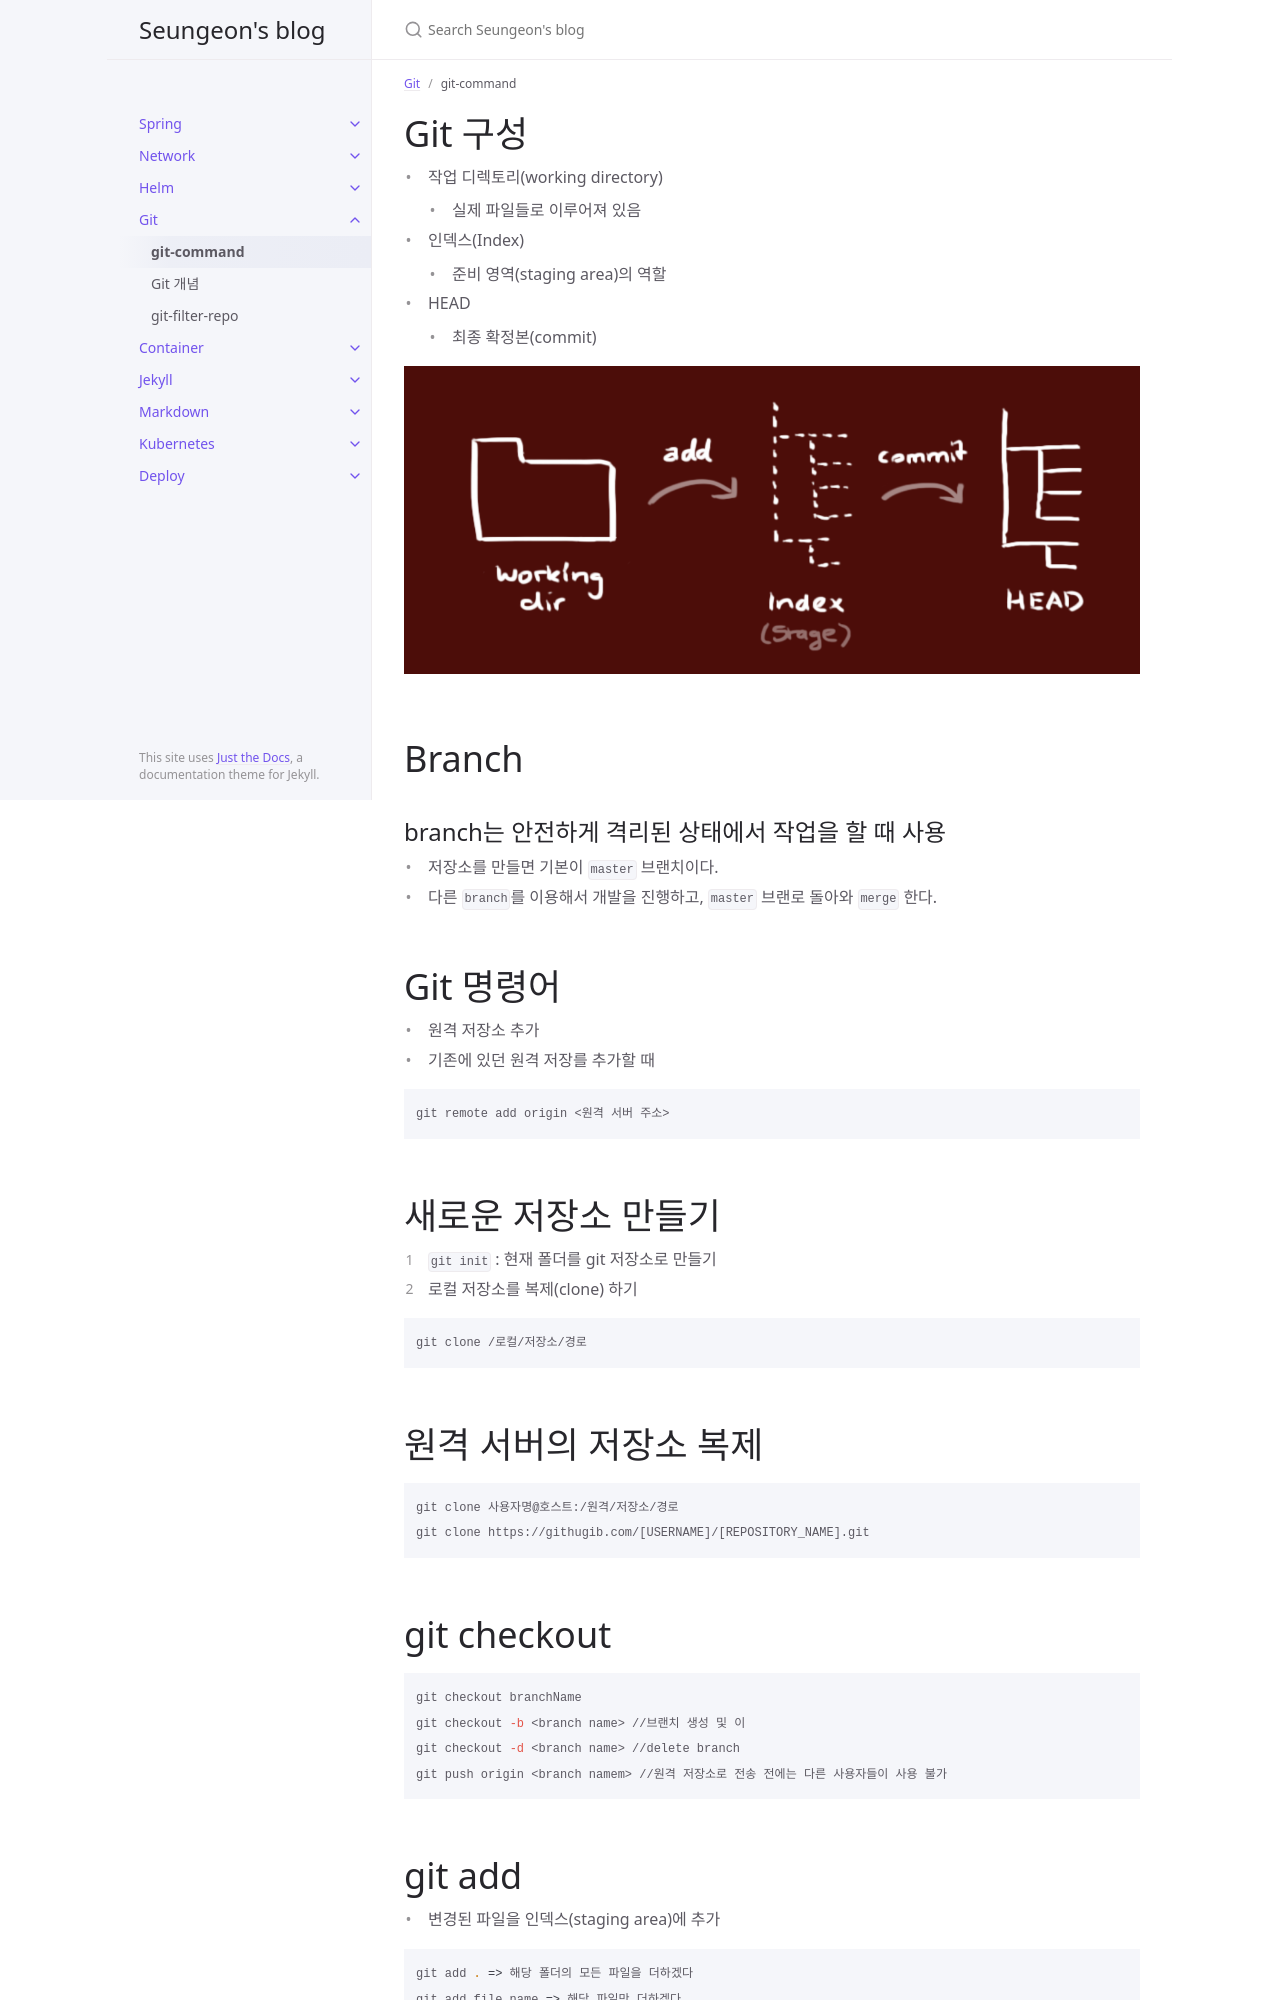

repository: JISEUNGON/jiseungon.github.io · page: docs/git/command.html · generator: jekyll

---
layout: post
title: "git-command"
parent: Git
date: 2025-07-07
nav_order: 1
excerpt: git 개념 및 command에 대한 설명이다.
---
# Git 구성
- 작업 디렉토리(working directory)
    - 실제 파일들로 이루어져 있음
- 인덱스(Index)
    - 준비 영역(staging area)의 역할
- HEAD
    - 최종 확정본(commit)
    
![area](../../images/git/area.png)
    

# Branch
## branch는 안전하게 격리된 상태에서 작업을 할 때 사용
- 저장소를 만들면 기본이 `master` 브랜치이다.
- 다른 `branch`를 이용해서 개발을 진행하고, `master` 브랜로 돌아와 `merge` 한다.

# Git 명령어
- 원격 저장소 추가
- 기존에 있던 원격 저장를 추가할 때

```bash
git remote add origin <원격 서버 주소>
```

# 새로운 저장소 만들기
1. `git init` : 현재 폴더를 git 저장소로 만들기
2. 로컬 저장소를 복제(clone) 하기
    
```bash
git clone /로컬/저장소/경로
```
    
# 원격 서버의 저장소 복제
```bash
git clone 사용자명@호스트:/원격/저장소/경로
git clone https://githugib.com/[USERNAME]/[REPOSITORY_NAME].git
```
    

# git checkout
```bash
git checkout branchName
git checkout -b <branch name> //브랜치 생성 및 이
git checkout -d <branch name> //delete branch
git push origin <branch namem> //원격 저장소로 전송 전에는 다른 사용자들이 사용 불가
```
